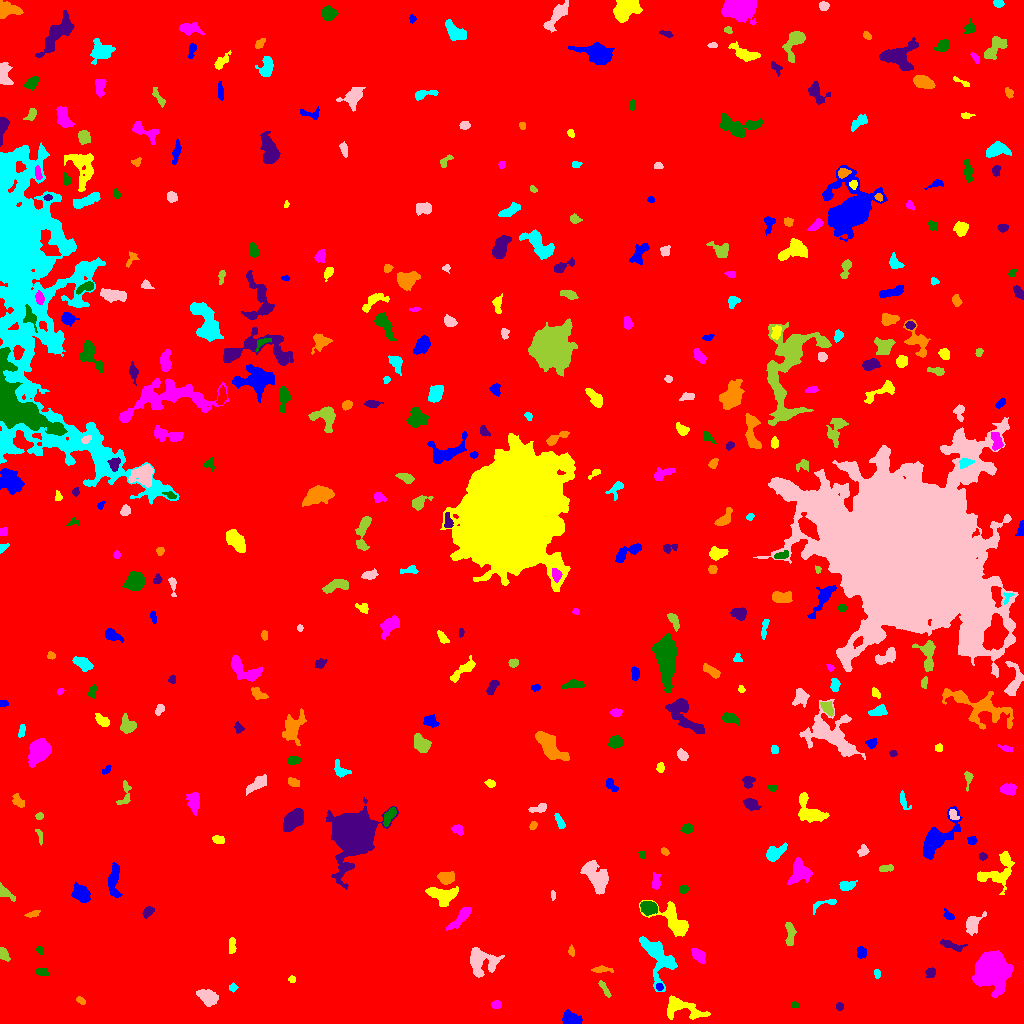

Data behind this chart, as committed beside it:
ID, X, Y, A, B, theta, total_flux, mu_max, mu_median, mu_mean, R_fwhm, R_e, R10, R90, x_start, x_end, y_start, y_end, area, greylevel
0, 516.6, 515.5, 297.7, 294.9, 0.03628, 3305166, 18.0, 3.0, 3.642, 130.5, 262.1, 101.5, 418, 0, 1023, 0, 1023, 907458, 3.642
1, 571.6, 4.259, 4.536, 2.907, -0.2697, 1948, 20.0, 9.0, 8.977, 5.441, 4.478, 1.784, 7.024, 562, 582, 0, 14, 217, 15.98
2, 680.7, 16.05, 10.21, 4.379, -0.2542, 1603, 10.0, 3.0, 3.447, 6.129, 5.754, 2.257, 10.03, 667, 710, 4, 28, 465, 13.45
3, 496.4, 18.82, 2.508, 1.938, 0.0294, 276.0, 6.0, 4.0, 3.45, 4.297, 2.877, 1.128, 4.297, 491, 501, 15, 23, 80, 11.45
4, 794.7, 18.32, 1.984, 1.472, 0.06057, 184.0, 7.0, 4.0, 3.608, 2.985, 2.185, 0.7979, 3.338, 791, 799, 16, 22, 51, 13.61
5, 839.4, 17.03, 1.94, 1.785, -1.133, 226.0, 8.0, 4.0, 3.831, 3.192, 2.394, 0.7979, 3.785, 836, 843, 13, 21, 59, 11.83
6, 81.07, 22.61, 2.299, 1.248, -0.6832, 82.0, 3.0, 1.0, 1.302, 3.038, 2.185, 0.7979, 3.338, 76, 85, 19, 27, 63, 11.3
7, 232.8, 35.84, 2.002, 1.759, -1.232, 116.0, 4.0, 2.0, 1.841, 3.432, 2.326, 0.7979, 3.656, 229, 238, 31, 41, 63, 10.84
8, 207.7, 26.89, 4.99, 3.119, -0.4108, 1350, 10.0, 4.0, 4.927, 6.58, 5.046, 2.034, 7.858, 196, 218, 17, 34, 274, 12.93
9, 604.2, 35.02, 5.506, 1.177, -1.028, 162.0, 5.0, 1.0, 1.573, 2.394, 2.932, 0.9772, 4.754, 598, 611, 26, 43, 103, 10.57
10, 841.5, 38.35, 3.802, 1.962, 0.09576, 325.0, 5.0, 2.5, 2.579, 4.478, 3.478, 1.382, 5.352, 833, 849, 35, 43, 126, 11.58
11, 659.4, 36.49, 1.766, 1.697, -0.8168, 161.0, 6.0, 3.0, 3.038, 3.09, 2.257, 0.7979, 3.478, 656, 663, 33, 40, 53, 15.04
12, 291.8, 44.33, 1.674, 1.531, -1.157, 99.0, 5.0, 2.0, 2.02, 2.394, 2.034, 0.7979, 3.141, 288, 295, 41, 48, 49, 11.02
13, 991.7, 55.08, 7.256, 6.646, -1.327, 34452, 118.0, 16.0, 28.4, 8.215, 8.098, 3.141, 14.44, 972, 1013, 26, 73, 1213, 35.4
14, 41.84, 51.43, 3.092, 2.024, -0.133, 388.0, 7.0, 4.0, 4.0, 4.549, 3.338, 1.262, 4.886, 35, 48, 48, 55, 97, 12.0
15, 930.5, 50.55, 2.555, 2.102, 0.808, 291.0, 6.0, 3.0, 3.096, 4.068, 2.877, 1.128, 4.652, 925, 935, 46, 56, 94, 12.1
16, 601.3, 53.81, 5.405, 1.577, -0.01152, 254.0, 4.0, 2.0, 2.248, 5.441, 3.523, 1.382, 5.323, 591, 613, 51, 58, 113, 10.25
17, 877.1, 49.66, 2.189, 1.524, -1.387, 193.0, 6.0, 3.0, 3.328, 3.385, 2.326, 0.9772, 3.656, 874, 880, 45, 54, 58, 11.33
18, 478.7, 62.37, 6.465, 6.039, -0.916, 3063, 22.0, 4.0, 5.79, 5.323, 5.809, 2.185, 10.43, 470, 504, 46, 76, 529, 13.79
19, 3.388, 69.18, 3.255, 2.053, -1.133, 482.0, 9.0, 4.0, 4.265, 3.949, 3.192, 1.262, 5.046, 0, 10, 62, 76, 113, 12.27
20, 734.1, 61.04, 2.475, 2.208, -0.1692, 379.0, 8.0, 3.0, 3.445, 3.909, 2.985, 1.262, 4.754, 728, 740, 56, 67, 110, 12.45
21, 861.9, 71.37, 2.656, 2.127, -1.506, 281.0, 6.0, 3.0, 2.651, 4.184, 3.038, 1.262, 4.652, 857, 866, 65, 77, 106, 11.65
22, 232.3, 78.8, 4.469, 1.436, 1.518, 200.0, 6.0, 2.0, 1.852, 3.192, 2.821, 0.9772, 4.583, 229, 236, 70, 86, 108, 10.85
23, 699, 67.78, 3.582, 2.188, -0.8213, 548.0, 10.0, 2.0, 3.281, 4.107, 3.385, 1.262, 5.67, 691, 705, 60, 75, 167, 12.28
24, 40.23, 72.88, 2.183, 1.297, -0.8937, 109.0, 5.0, 2.0, 2.019, 2.394, 2.111, 0.7979, 3.385, 36, 43, 69, 77, 54, 11.02
25, 950.5, 78.28, 6.879, 1.955, -0.2768, 569.0, 9.0, 3.0, 3.47, 3.568, 4.029, 1.493, 6.433, 940, 967, 72, 84, 164, 11.47
26, 571.5, 71.91, 2.577, 1.413, -1.366, 129.0, 4.0, 2.0, 2.115, 3.523, 2.326, 0.9772, 3.742, 568, 574, 67, 79, 61, 13.11
27, 658.1, 66.4, 12.71, 6.572, -1.099, 2918, 12.0, 4.0, 4.139, 7.59, 7.999, 2.985, 12.82, 639, 677, 32, 87, 705, 12.14
28, 972.6, 99.39, 5.152, 3.197, 1.038, 985.0, 10.0, 4.0, 4.087, 5.499, 4.549, 1.784, 7.399, 966, 986, 88, 112, 241, 12.09
29, 790.2, 88.38, 6.007, 1.913, 1.532, 431.0, 6.0, 2.0, 2.33, 4.886, 3.868, 1.493, 6.18, 785, 796, 78, 101, 185, 11.33
30, 1020, 96.47, 2.598, 1.54, -1.508, 137.0, 6.0, 2.0, 1.986, 2.821, 2.257, 0.7979, 3.523, 1016, 1023, 92, 106, 69, 10.99
31, 948.7, 107.2, 2.371, 1.556, -0.3973, 203.0, 7.0, 2.0, 2.417, 2.877, 2.394, 0.9772, 3.827, 943, 954, 104, 115, 84, 12.42
32, 674, 102.2, 11.79, 5.312, -0.7292, 2332, 13.0, 4.0, 4.287, 5.202, 7.047, 2.523, 11.27, 639, 688, 87, 123, 544, 12.29
33, 461.4, 107, 8.068, 2.272, 0.8259, 905.0, 8.0, 3.0, 3.591, 5.809, 4.853, 1.871, 7.858, 446, 471, 93, 116, 252, 11.59
34, 648.7, 115.7, 3.795, 2.763, -0.05789, 1244, 14.0, 5.0, 5.868, 5.323, 4.146, 1.693, 6.58, 640, 657, 108, 122, 212, 17.87
35, 147.7, 111.4, 3.115, 2.055, 0.7753, 445.0, 8.0, 4.0, 4.32, 4.334, 3.241, 1.262, 5.046, 142, 154, 105, 117, 103, 12.32
36, 33.56, 109.6, 3.358, 1.413, 0.3056, 126.0, 3.0, 1.0, 1.537, 3.568, 2.646, 1.128, 4.184, 24, 40, 106, 113, 82, 10.54
37, 824.9, 120, 8.067, 2.033, 0.3166, 353.0, 7.0, 2.0, 2.758, 3.192, 3.385, 1.262, 5.528, 813, 836, 109, 124, 128, 10.76
38, 552.9, 128.2, 2.517, 1.033, -1.556, 160.0, 7.0, 4.0, 3.556, 2.706, 2.034, 0.7979, 3.241, 551, 555, 123, 133, 45, 11.56
39, 5.751, 130.1, 5.319, 2.171, -0.6374, 511.0, 7.0, 4.0, 3.65, 4.82, 3.785, 1.493, 5.726, 0, 15, 122, 141, 140, 11.65
40, 938.5, 137.5, 5.083, 3.824, -1.033, 1470, 13.0, 5.0, 5.231, 4.918, 5.202, 1.871, 8.349, 927, 946, 127, 148, 281, 12.23
41, 81.14, 129, 4.647, 3.077, -0.9473, 697.0, 7.0, 2.0, 2.581, 4.886, 4.652, 1.784, 7.464, 71, 90, 121, 141, 270, 11.58
42, 442.9, 128.2, 7.562, 4.139, -0.1381, 2294, 12.0, 6.0, 5.867, 8.195, 6.232, 2.523, 9.674, 425, 458, 117, 137, 391, 12.87
43, 655.8, 141.2, 3.793, 1.896, 1.501, 357.0, 8.0, 2.0, 2.902, 3.523, 3.038, 1.128, 5.171, 652, 660, 134, 151, 123, 11.9
44, 683.5, 134.1, 2.24, 1.901, 0.5147, 276.0, 8.0, 4.0, 3.887, 3.523, 2.646, 0.9772, 4.146, 679, 688, 130, 138, 71, 11.89
45, 352.6, 190.9, 8.853, 8.133, 1.181, 66571, 173.0, 12.0, 30.89, 9.045, 9.356, 3.613, 17.06, 326, 398, 134, 226, 2155, 38.89
46, 446.2, 145.7, 3.907, 2.645, -0.01228, 771.0, 10.0, 4.0, 4.058, 5.078, 4.146, 1.596, 6.408, 437, 454, 139, 152, 190, 14.06
47, 846.2, 137.7, 3.913, 2.221, 0.133, 443.0, 6.0, 3.0, 3.142, 5.232, 3.656, 1.493, 5.67, 839, 857, 133, 143, 141, 12.14
48, 596.4, 145.1, 8.424, 4.184, -1.025, 2646, 12.0, 4.0, 4.955, 8.195, 6.887, 2.764, 11.03, 580, 608, 129, 163, 534, 12.96
49, 886.1, 155, 3.774, 1.497, 0.1129, 125.0, 3.0, 1.0, 1.302, 3.568, 3.038, 1.128, 4.652, 879, 893, 152, 159, 96, 10.3
50, 620.9, 161.8, 3.893, 1.564, -0.6693, 187.0, 4.0, 2.0, 1.685, 4.652, 3.09, 1.128, 4.652, 615, 628, 156, 168, 111, 10.68
51, 113.9, 143.7, 9.665, 2.718, 1.528, 833.0, 6.0, 3.0, 2.749, 7.611, 5.809, 2.185, 8.63, 108, 122, 126, 161, 303, 10.75
52, 997.1, 151.5, 11.24, 6.665, 0.6614, 1877, 10.0, 3.0, 3.502, 7.047, 7.024, 2.646, 11.26, 977, 1014, 129, 172, 536, 11.5
53, 799.2, 151.4, 5.714, 4.939, 1.41, 1578, 10.0, 4.0, 4.219, 6.933, 5.917, 2.394, 9.474, 787, 812, 139, 166, 374, 12.22
54, 642.3, 168.1, 2.02, 1.531, -1.339, 172.0, 7.0, 3.0, 3.245, 2.585, 2.111, 0.7979, 3.478, 638, 645, 164, 172, 53, 11.25
55, 982.8, 166.9, 1.841, 1.618, -0.1519, 136.0, 6.0, 2.0, 2.305, 2.877, 2.185, 0.7979, 3.432, 979, 987, 163, 171, 59, 11.31
56, 664.6, 172, 2.234, 1.586, -0.6969, 166.0, 6.0, 3.0, 2.912, 3.192, 2.394, 0.9772, 3.742, 661, 669, 168, 176, 57, 10.91
57, 774.1, 170.1, 4.826, 2.726, 0.6013, 696.0, 8.0, 2.0, 2.888, 5.232, 4.146, 1.596, 6.864, 766, 787, 162, 181, 241, 11.89
58, 863.2, 172.4, 2.639, 2.091, 0.8095, 155.0, 4.0, 1.0, 1.55, 3.742, 2.706, 0.9772, 4.514, 857, 869, 167, 179, 100, 10.55
59, 39.66, 187.8, 4.21, 1.383, -1.295, 197.0, 5.0, 3.0, 2.662, 3.478, 2.764, 0.9772, 4.26, 35, 42, 178, 194, 74, 10.66
... 369 more rows
